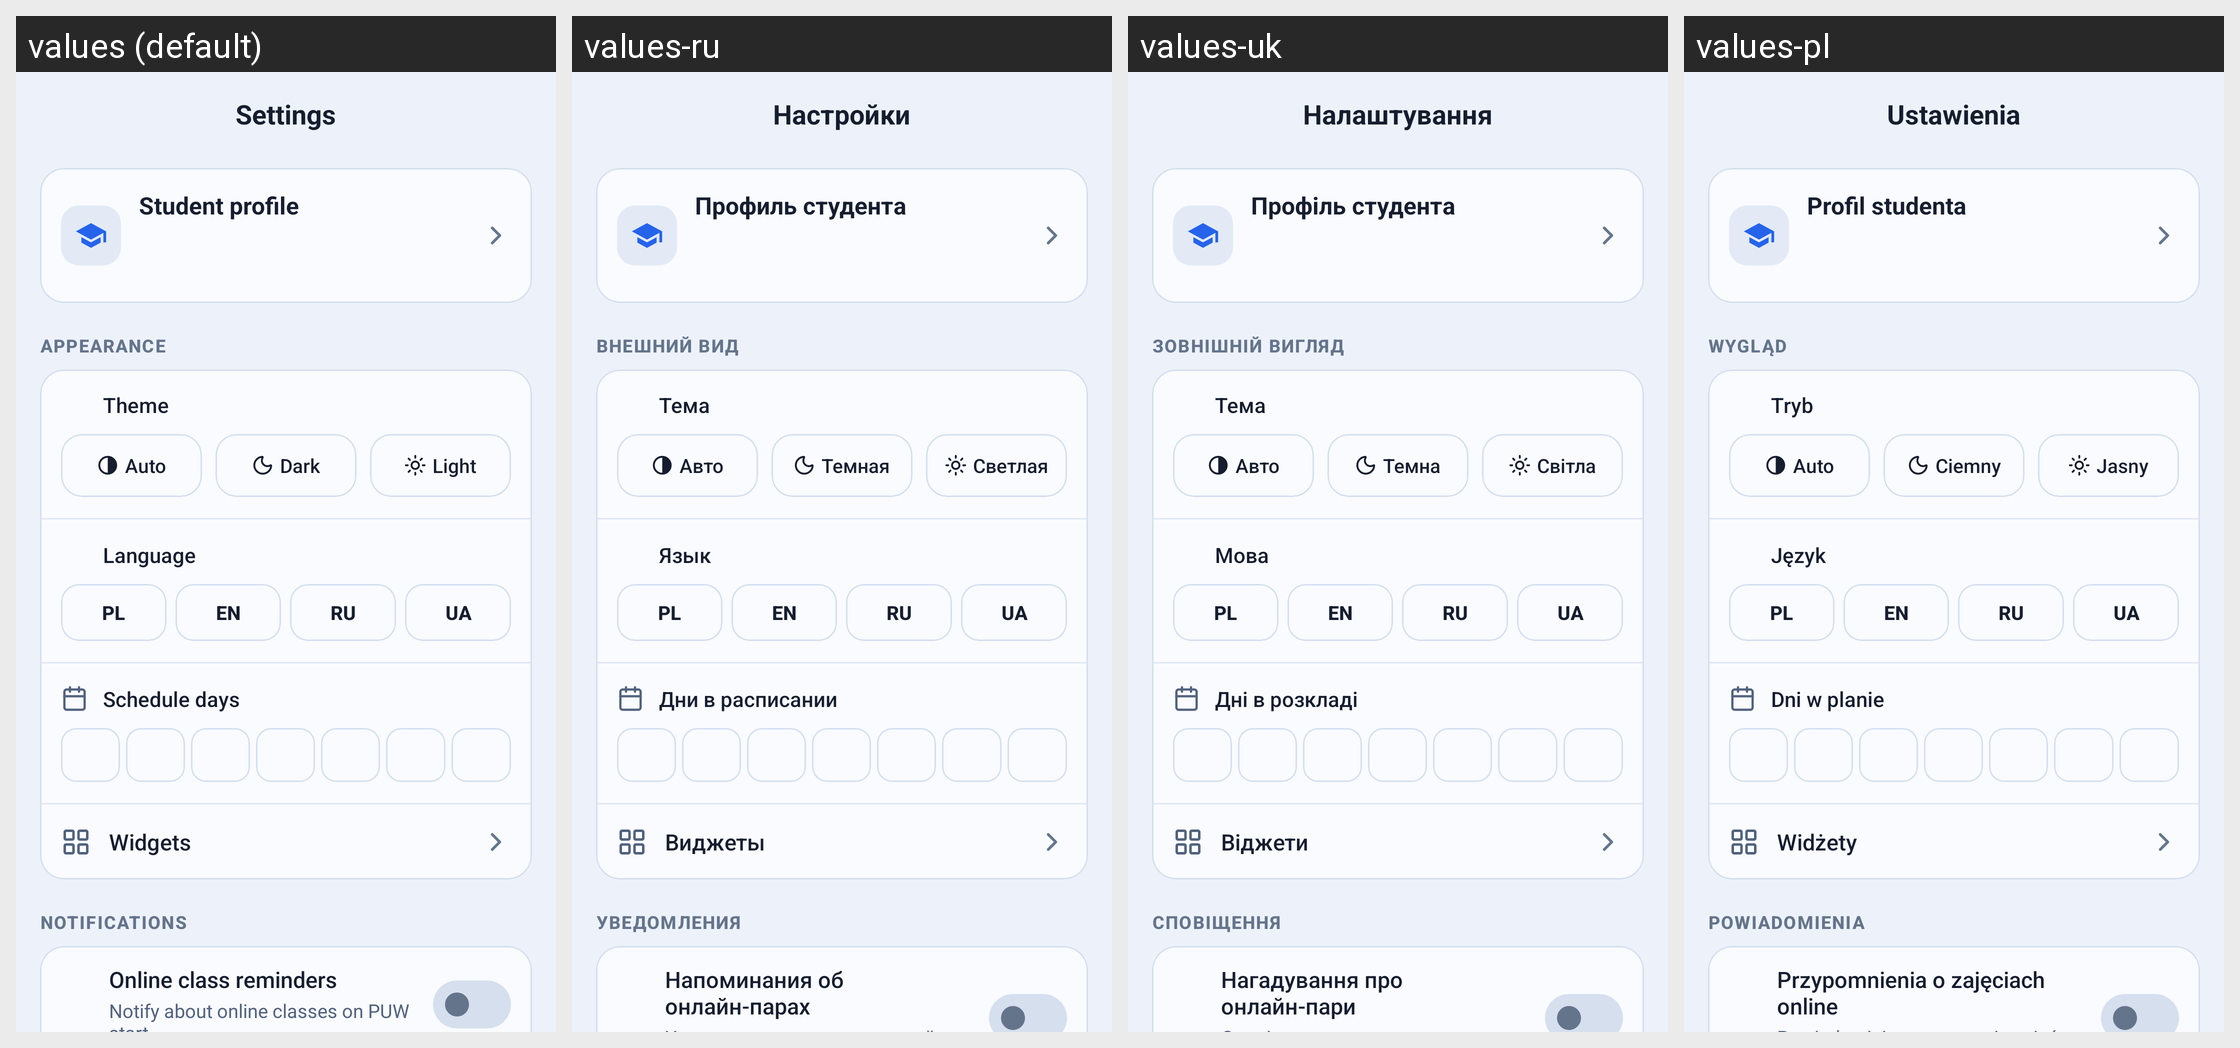

This grid shows one Android layout under several languages. Give, for every string resource on the screen, its name, the default text and each shown locale's text.
Android screen res/layout/fragment_settings.xml rendered under 4 locales, left to right: values (default), values-ru, values-uk, values-pl. Device: Nexus 5 (rendered at 1080×1920; each locale shown at half size, 540×960, under a caption strip naming it); theme Base.Theme.WSPlanner.
Strings drawn on this screen, with the default value and each locale's value (text and hints the layout hard-codes, and strings that could not be matched under every locale, appear in the picture but are not listed):

settings_title
  values: Settings
  values-ru: Настройки
  values-uk: Налаштування
  values-pl: Ustawienia

settings_profile_label
  values: Student profile
  values-ru: Профиль студента
  values-uk: Профіль студента
  values-pl: Profil studenta

settings_section_appearance
  values: Appearance
  values-ru: Внешний вид
  values-uk: Зовнішній вигляд
  values-pl: Wygląd

settings_theme_label
  values: Theme
  values-ru: Тема
  values-uk: Тема
  values-pl: Tryb

settings_theme_option_auto
  values: Auto
  values-ru: Авто
  values-uk: Авто
  values-pl: Auto

settings_theme_option_dark
  values: Dark
  values-ru: Темная
  values-uk: Темна
  values-pl: Ciemny

settings_theme_option_light
  values: Light
  values-ru: Светлая
  values-uk: Світла
  values-pl: Jasny

settings_language_label
  values: Language
  values-ru: Язык
  values-uk: Мова
  values-pl: Język

settings_visible_days_label
  values: Schedule days
  values-ru: Дни в расписании
  values-uk: Дні в розкладі
  values-pl: Dni w planie

settings_widgets_row
  values: Widgets
  values-ru: Виджеты
  values-uk: Віджети
  values-pl: Widżety

settings_section_notifications
  values: Notifications
  values-ru: Уведомления
  values-uk: Сповіщення
  values-pl: Powiadomienia

settings_notifications_online_title
  values: Online class reminders
  values-ru: Напоминания об онлайн-парах
  values-uk: Нагадування про онлайн-пари
  values-pl: Przypomnienia o zajęciach online
